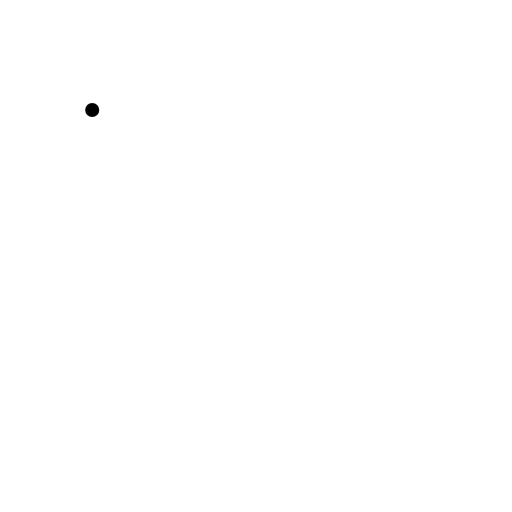
t = 0.00 s
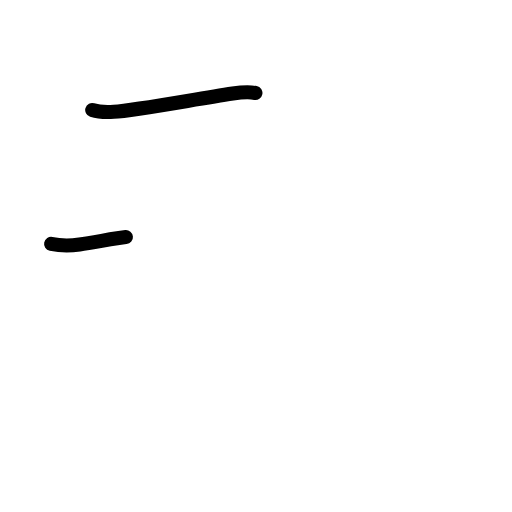
t = 1.42 s
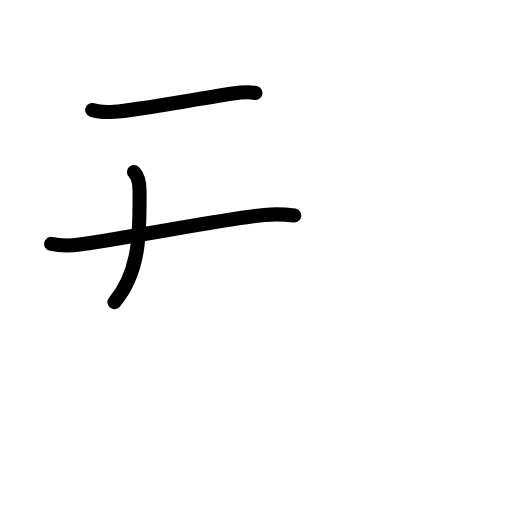
t = 2.75 s
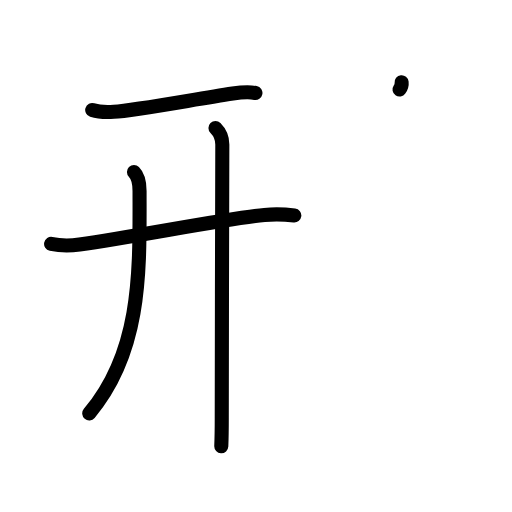
t = 4.25 s
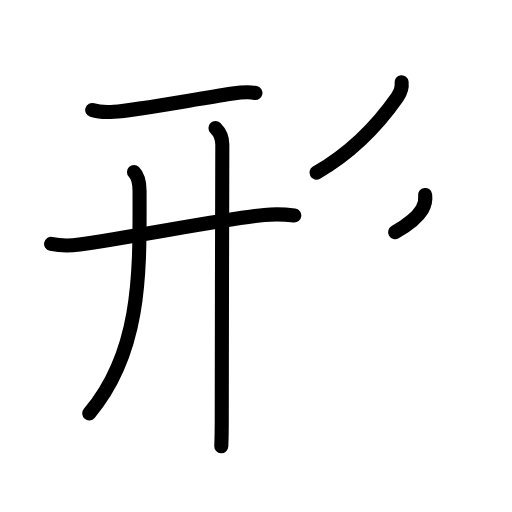
t = 5.63 s
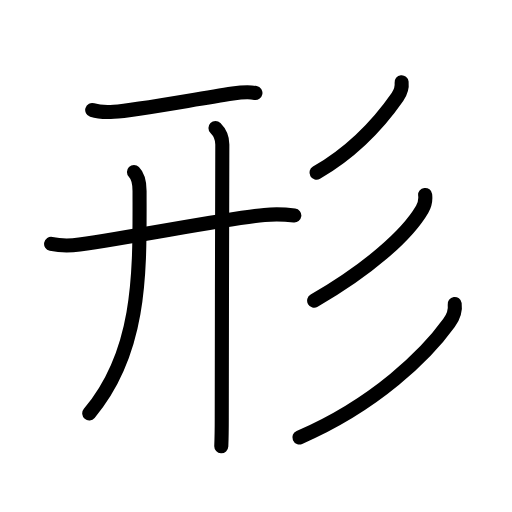
t = 7.00 s

The animated SVG that drew these frames (rendered in a browser with its animation timeline set to each time). Animation: 23 SMIL elements (animate=23); one cycle of 7.00 s.

<?xml version="1.0" encoding="UTF-8"?>
<!--
AniKanjiVG is licensed by CC-BY-SA Paul C. Sommerhoff (https://bitbucket.org/sommerhoff/anikanjivg).
AniKanjiVG uses KanjiVG which is licensed by CC-BY-SA Ulrich Apel (http://kanjivg.tagaini.net).
See also http://creativecommons.org/licenses/by-sa/3.0/
-->
<svg xmlns:kvg='http://kanjivg.tagaini.net' xmlns='http://www.w3.org/2000/svg' width='109' height='109' viewBox='0 0 109 109' style='fill:none;stroke:#000000;stroke-width:3;stroke-linecap:round;stroke-linejoin:round;' id="kvg:kanji_05f62"><g id="kvg:05f62" kvg:element="形"><g id="kvg:05f62-g1" kvg:element="幵" kvg:partial="true" kvg:position="left" kvg:phon="幵"><g id="kvg:05f62-g2" kvg:element="干"><path id="kvg:05f62-s1" kvg:type="㇐" d="M19.63,23.42c1.2,0.38,3.39,0.46,4.59,0.38c4.66-0.3,16.61-2.55,25.33-3.88c1.96-0.3,3.83-0.32,4.83-0.13"><animate attributeName="d" begin="0.0s" dur="0.3333333333333333s" from="M19.63,23.42C19.63,23.42,19.63,23.42,19.63,23.42" to="M19.63,23.42c1.2,0.38,3.39,0.46,4.59,0.38" />
<animate attributeName="d" begin="0.3333333333333333s" dur="0.3333333333333333s" from="M19.63,23.42c1.2,0.38,3.39,0.46,4.59,0.38c0,0,0,0,0,0,0" to="M19.63,23.42c1.2,0.38,3.39,0.46,4.59,0.38c4.66-0.3,16.61-2.55,25.33-3.88" />
<animate attributeName="d" begin="0.6666666666666666s" dur="0.3333333333333333s" from="M19.63,23.42c1.2,0.38,3.39,0.46,4.59,0.38c4.66-0.3,16.61-2.55,25.33-3.88c0,0,0,0,0,0,0" to="M19.63,23.42c1.2,0.38,3.39,0.46,4.59,0.38c4.66-0.3,16.61-2.55,25.33-3.88c1.96-0.3,3.83-0.32,4.83-0.13" />
</path>
<g id="kvg:05f62-g3" kvg:element="十"><path id="kvg:05f62-s2" kvg:type="㇐" d="M10.88,51.92c1.82,0.38,4.24,0.39,6.04,0.13c13.24-1.92,31.41-5.55,39.38-6.3c3.01-0.28,4.85-0.07,6.36,0.12"><animate attributeName="d" begin="1.0s" dur="0.3333333333333333s" from="M10.88,51.92C10.88,51.92,10.88,51.92,10.88,51.92" to="M10.88,51.92c1.82,0.38,4.24,0.39,6.04,0.13" />
<animate attributeName="d" begin="1.3333333333333333s" dur="0.3333333333333333s" from="M10.88,51.92c1.82,0.38,4.24,0.39,6.04,0.13c0,0,0,0,0,0,0" to="M10.88,51.92c1.82,0.38,4.24,0.39,6.04,0.13c13.24-1.92,31.41-5.55,39.38-6.3" />
<animate attributeName="d" begin="1.6666666666666665s" dur="0.3333333333333333s" from="M10.88,51.92c1.82,0.38,4.24,0.39,6.04,0.13c13.24-1.92,31.41-5.55,39.38-6.3c0,0,0,0,0,0,0" to="M10.88,51.92c1.82,0.38,4.24,0.39,6.04,0.13c13.24-1.92,31.41-5.55,39.38-6.3c3.01-0.28,4.85-0.07,6.36,0.12" />
<animate attributeName="d" begin="0s" dur="1.0s" from="M-100,-100" to="M-100,-100" />
</path>
<path id="kvg:05f62-s3" kvg:type="㇒/㇑" d="M28.52,36.64c0.98,0.98,1.19,2.31,1.19,4.02C29.71,57,30.38,74.5,19,88"><animate attributeName="d" begin="2.0s" dur="0.5s" from="M28.52,36.64C28.52,36.64,28.52,36.64,28.52,36.64" to="M28.52,36.64c0.98,0.98,1.19,2.31,1.19,4.02" />
<animate attributeName="d" begin="2.5s" dur="0.5s" from="M28.52,36.64c0.98,0.98,1.19,2.31,1.19,4.02c0,0,0,0,0,0,0" to="M28.52,36.64c0.98,0.98,1.19,2.31,1.19,4.02C29.71,57,30.38,74.5,19,88" />
<animate attributeName="d" begin="0s" dur="2.0s" from="M-100,-100" to="M-100,-100" />
</path>
</g>
</g>
<g id="kvg:05f62-g4" kvg:element="干" kvg:partial="true"><g id="kvg:05f62-g5" kvg:element="十" kvg:partial="true"><path id="kvg:05f62-s4" kvg:type="㇑" d="M45.87,27.25c1,1,1.46,2.38,1.46,3.5c0,0.87-0.12,43.25-0.12,58.26c0,2.92-0.06,5.04-0.1,5.99"><animate attributeName="d" begin="3.0s" dur="0.3333333333333333s" from="M45.87,27.25C45.87,27.25,45.87,27.25,45.87,27.25" to="M45.87,27.25c1,1,1.46,2.38,1.46,3.5" />
<animate attributeName="d" begin="3.3333333333333335s" dur="0.3333333333333333s" from="M45.87,27.25c1,1,1.46,2.38,1.46,3.5c0,0,0,0,0,0,0" to="M45.87,27.25c1,1,1.46,2.38,1.46,3.5c0,0.87-0.12,43.25-0.12,58.26" />
<animate attributeName="d" begin="3.6666666666666665s" dur="0.3333333333333333s" from="M45.87,27.25c1,1,1.46,2.38,1.46,3.5c0,0.87-0.12,43.25-0.12,58.26c0,0,0,0,0,0,0" to="M45.87,27.25c1,1,1.46,2.38,1.46,3.5c0,0.87-0.12,43.25-0.12,58.26c0,2.92-0.06,5.04-0.1,5.99" />
<animate attributeName="d" begin="0s" dur="3.0s" from="M-100,-100" to="M-100,-100" />
</path>
</g>
</g>
</g>
<g id="kvg:05f62-g6" kvg:element="彡" kvg:position="right" kvg:radical="general"><g id="kvg:05f62-g7" kvg:element="丿"><path id="kvg:05f62-s5" kvg:type="㇒" d="M85.5,17.5c0.13,1.15-0.23,2.18-0.89,3.13C81.25,25.46,76,31.75,67.38,36.75"><animate attributeName="d" begin="4.0s" dur="0.5s" from="M85.5,17.5C85.5,17.5,85.5,17.5,85.5,17.5" to="M85.5,17.5c0.13,1.15-0.23,2.18-0.89,3.13" />
<animate attributeName="d" begin="4.5s" dur="0.5s" from="M85.5,17.5c0.13,1.15-0.23,2.18-0.89,3.13c0,0,0,0,0,0,0" to="M85.5,17.5c0.13,1.15-0.23,2.18-0.89,3.13C81.25,25.46,76,31.75,67.38,36.75" />
<animate attributeName="d" begin="0s" dur="4.0s" from="M-100,-100" to="M-100,-100" />
</path>
</g>
<g id="kvg:05f62-g8" kvg:element="丿"><path id="kvg:05f62-s6" kvg:type="㇒" d="M90.51,41.5c0.15,1.2-0.03,2.02-0.64,3.07C86.63,50.11,78.28,57.44,66.88,64"><animate attributeName="d" begin="5.0s" dur="0.5s" from="M90.51,41.5C90.51,41.5,90.51,41.5,90.51,41.5" to="M90.51,41.5c0.15,1.2-0.03,2.02-0.64,3.07" />
<animate attributeName="d" begin="5.5s" dur="0.5s" from="M90.51,41.5c0.15,1.2-0.03,2.02-0.64,3.07c0,0,0,0,0,0,0" to="M90.51,41.5c0.15,1.2-0.03,2.02-0.64,3.07C86.63,50.11,78.28,57.44,66.88,64" />
<animate attributeName="d" begin="0s" dur="5.0s" from="M-100,-100" to="M-100,-100" />
</path>
</g>
<g id="kvg:05f62-g9" kvg:element="丿"><path id="kvg:05f62-s7" kvg:type="㇒" d="M96.8,64.71c0.2,1.4-0.39,2.9-1.21,4.04c-4.76,6.62-15.5,17.3-31.85,24.38"><animate attributeName="d" begin="6.0s" dur="0.5s" from="M96.8,64.71C96.8,64.71,96.8,64.71,96.8,64.71" to="M96.8,64.71c0.2,1.4-0.39,2.9-1.21,4.04" />
<animate attributeName="d" begin="6.5s" dur="0.5s" from="M96.8,64.71c0.2,1.4-0.39,2.9-1.21,4.04c0,0,0,0,0,0,0" to="M96.8,64.71c0.2,1.4-0.39,2.9-1.21,4.04c-4.76,6.62-15.5,17.3-31.85,24.38" />
<animate attributeName="d" begin="0s" dur="6.0s" from="M-100,-100" to="M-100,-100" />
</path>
</g>
</g>
</g>
</svg>
